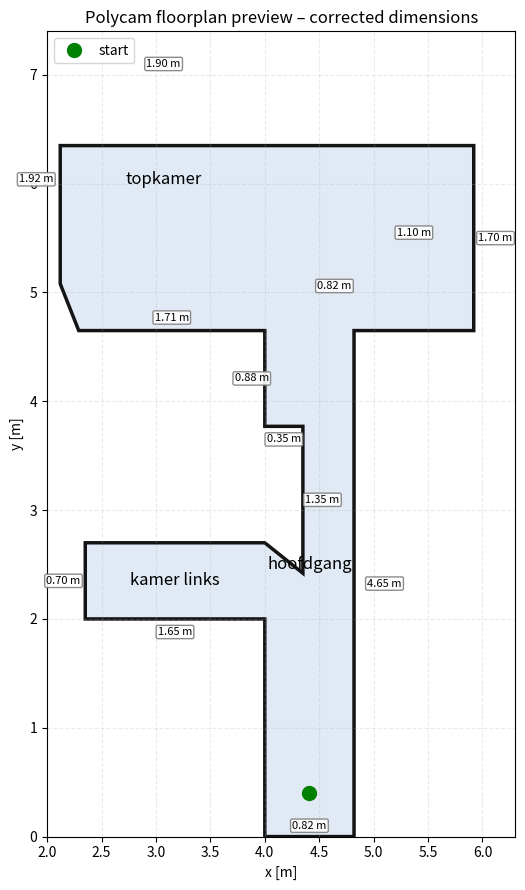

Here is the Python script that generated this plot:
from __future__ import annotations

import matplotlib.pyplot as plt
from matplotlib.patches import Polygon


def main():
    # =========================================================
    # DIMENSIONS FROM YOUR MARKED FLOORPLAN (meters)
    # =========================================================

    # Main corridor
    corridor_w = 0.82
    corridor_h = 4.65

    # Lower left room
    left_room_w = 1.65
    left_room_h = 0.70
    left_room_bottom_y = 2.00   # chosen so it visually matches your drawing

    # Top room main block
    top_room_w = 1.90
    top_room_h = 1.92

    # Left top ledge / shoulder
    top_left_ledge_w = 1.60
    top_left_drop = 0.43

    # Middle left notch (the red one you drew)
    notch_left_w = 1.71
    notch_drop_1 = 0.88
    notch_step_right = 0.35
    notch_drop_2 = 1.35

    # Right top niche
    right_niche_w = 1.10
    right_niche_h = 0.82
    right_niche_drop = 0.30
    top_right_outer_h = 1.70

    # =========================================================
    # REFERENCE POSITIONING
    # =========================================================
    # Put corridor bottom-left at x=4.00, y=0.00
    cx0 = 4.00
    cy0 = 0.00

    cx1 = cx0 + corridor_w
    cy1 = cy0 + corridor_h

    # lower left room
    lx0 = cx0 - left_room_w
    lx1 = cx0
    ly0 = left_room_bottom_y
    ly1 = ly0 + left_room_h

    # top-left shoulder line
    shoulder_y = cy1
    shoulder_x0 = cx0 - notch_left_w
    shoulder_x1 = cx0

    # top room
    tx0 = cx0 - top_room_w + 0.02   # tiny shift so it visually aligns nicer
    tx1 = tx0 + top_room_w
    ty0 = shoulder_y + top_left_drop
    ty1 = ty0 + top_room_h

    # right niche
    rx0 = cx1
    rx1 = rx0 + right_niche_w
    ry0 = cy1
    ry1 = ry0 + right_niche_h

    # top outer right
    top_outer_right_y = cy1 + top_right_outer_h

    # notch geometry
    n1_x0 = shoulder_x0
    n1_x1 = shoulder_x0 + notch_left_w
    n1_y = shoulder_y

    n2_x = n1_x1
    n2_y = n1_y - notch_drop_1

    n3_x = n2_x + notch_step_right
    n3_y = n2_y

    n4_x = n3_x
    n4_y = n3_y - notch_drop_2

    # =========================================================
    # BUILD ORTHOGONAL OUTER CONTOUR CLOCKWISE
    # =========================================================
    pts = [
        # start at corridor bottom-left
        (cx0, cy0),
        (cx1, cy0),
        (cx1, ry0),            # up right side of corridor to niche bottom
        (rx1, ry0),            # niche out to the right
        (rx1, top_outer_right_y),
        (tx0, top_outer_right_y),
        (tx0, ty0),            # down left side of top room
        (shoulder_x0, shoulder_y),  # shoulder left
        (n1_x1, n1_y),         # long red horizontal to center
        (n2_x, n2_y),          # down
        (n3_x, n3_y),          # step right
        (n4_x, n4_y),          # down
        (lx1, ly1),            # to top-right of left room
        (lx0, ly1),            # left room top-left
        (lx0, ly0),            # left room bottom-left
        (cx0, ly0),            # back to corridor left edge
        (cx0, cy0),            # close
    ]

    fig, ax = plt.subplots(figsize=(7, 9))
    poly = Polygon(
        pts,
        closed=True,
        facecolor="#dfe8f5",
        edgecolor="black",
        linewidth=2.5,
        alpha=0.92,
    )
    ax.add_patch(poly)

    # ---------------------------------------------------------
    # Labels
    # ---------------------------------------------------------
    ax.text((cx0 + cx1) / 2, 2.5, "hoofdgang", ha="center", va="center", fontsize=12)
    ax.text((lx0 + lx1) / 2, (ly0 + ly1) / 2, "kamer links", ha="center", va="center", fontsize=12)
    ax.text((tx0 + tx1) / 2, (ty0 + ty1) / 2, "topkamer", ha="center", va="center", fontsize=12)

    # Start point
    start_x = cx0 + corridor_w / 2
    start_y = 0.40
    ax.plot(start_x, start_y, "go", markersize=10, label="start")

    # ---------------------------------------------------------
    # Dimension annotations (simple)
    # ---------------------------------------------------------
    def dim_text(x, y, txt):
        ax.text(
            x, y, txt,
            ha="center", va="center",
            fontsize=8,
            bbox=dict(boxstyle="round,pad=0.15", fc="white", ec="gray", alpha=0.9),
        )

    dim_text((cx0 + cx1) / 2, 0.10, f"{corridor_w:.2f} m")
    dim_text(cx1 + 0.28, corridor_h / 2, f"{corridor_h:.2f} m")

    dim_text((lx0 + lx1) / 2, ly0 - 0.12, f"{left_room_w:.2f} m")
    dim_text(lx0 - 0.20, (ly0 + ly1) / 2, f"{left_room_h:.2f} m")

    dim_text((tx0 + tx1) / 2, ty1 + 0.10, f"{top_room_w:.2f} m")
    dim_text(tx0 - 0.22, (ty0 + ty1) / 2, f"{top_room_h:.2f} m")

    dim_text((shoulder_x0 + shoulder_x1) / 2, shoulder_y + 0.12, f"{notch_left_w:.2f} m")
    dim_text(n1_x1 - 0.12, (n1_y + n2_y) / 2, f"{notch_drop_1:.2f} m")
    dim_text((n2_x + n3_x) / 2, n2_y - 0.12, f"{notch_step_right:.2f} m")
    dim_text(n4_x + 0.18, (n3_y + n4_y) / 2, f"{notch_drop_2:.2f} m")

    dim_text((rx0 + rx1) / 2, ry1 + 0.08, f"{right_niche_w:.2f} m")
    dim_text(rx0 - 0.18, (ry0 + ry1) / 2, f"{right_niche_h:.2f} m")
    dim_text(rx1 + 0.20, (ry0 + top_outer_right_y) / 2, f"{top_right_outer_h:.2f} m")

    ax.set_aspect("equal")
    ax.set_xlim(2.0, 6.3)
    ax.set_ylim(0.0, 7.4)
    ax.set_xlabel("x [m]")
    ax.set_ylabel("y [m]")
    ax.set_title("Polycam floorplan preview – corrected dimensions")
    ax.grid(True, alpha=0.25, linestyle="--")
    ax.legend(loc="upper left")

    plt.tight_layout()
    plt.show()


if __name__ == "__main__":
    main()
